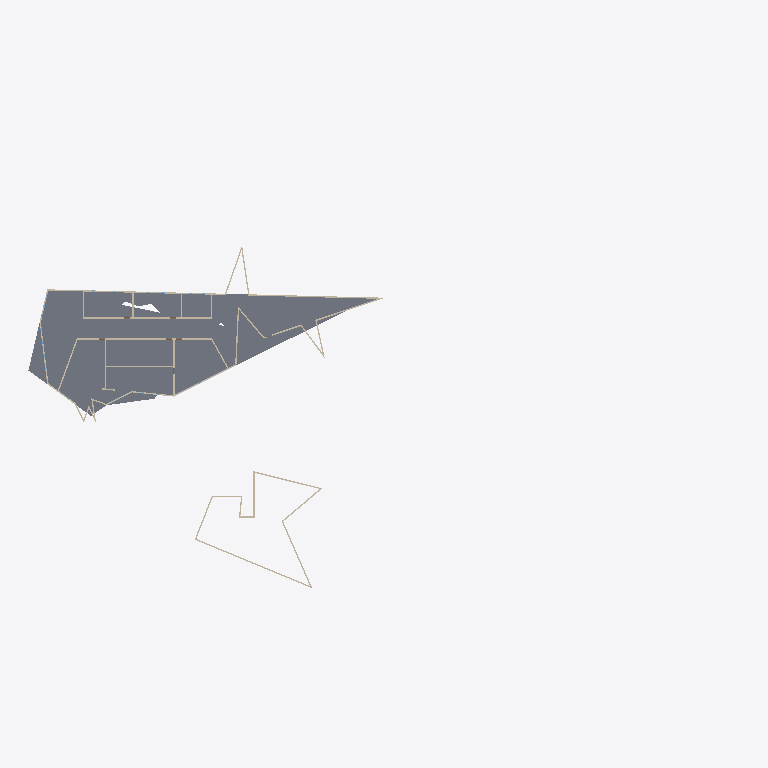
Plan cut of the same IFC building model at storey 'Level 1' (level 0.00 m, cut at 1.40 m), seen from above with north up, elements coloured by IFC class: 31 walls (beige), 2 slabs (grey). Cut surfaces are drawn darker.
Extent 109.9 m × 63.2 m × 10.2 m (x, y, z). Storeys (3): Level 1 at 0.00 m; Level 2 at 3.20 m; Level 3 at 6.40 m. Elements (142): 69 IfcWallStandardCase, 51 IfcWindow, 18 IfcDoor, 4 IfcSlab.

HEADER;
FILE_DESCRIPTION(('ViewDefinition [CoordinationView_V2.0]','ExchangeRequirement [Architecture]'),'2;1');
FILE_NAME('0001','2022-07-07T01:47:59',(''),(''),'ODA IFC SDK 22.6','22.1.1.516 - Exporter 22.4.0.0 - Alternate UI 22.4.0.0','');
FILE_SCHEMA(('IFC2X3'));
ENDSEC;
DATA;
#91=IFCPROJECT('0RgHMG56j4mgzv81fkSB3G',#20,'0001',$,$,'Project Name','Project Status',(#86),#83);
#172=IFCSITE('0RgHMG56j4mgzv81fkSB3I',#20,'Surface:350876',$,$,#170,#168,$,.ELEMENT.,$,$,$,$,$);
#93=IFCBUILDING('0RgHMG56j4mgzv81fkSB3H',#20,'',$,$,#16,$,'',.ELEMENT.,$,$,$);
#96=IFCBUILDINGSTOREY('0RgHMG56j4mgzv81gHZquN',#20,'Level 1',$,'Level:8mm Head',#95,$,'Level 1',.ELEMENT.,0.0);
#100=IFCBUILDINGSTOREY('0RgHMG56j4mgzv81gHZqsM',#20,'Level 2',$,'Level:8mm Head',#99,$,'Level 2',.ELEMENT.,3.2);
#104=IFCBUILDINGSTOREY('0RgHMG56j4mgzv81gHYYkq',#20,'Level 3',$,'Level:8mm Head',#103,$,'Level 3',.ELEMENT.,6.4);
#632=IFCSLAB('2MVOlNIXfF0vtYMAAByLyX',#20,'Pad:Pad 1:350890',$,'Pad:Pad 1',#618,#631,'350890',.BASESLAB.);
#703=IFCSLAB('2MVOlNIXfF0vtYMAAByLzQ',#20,'Floor:Generic 150mm:350929',$,'Floor:Generic 150mm',#660,#702,'350929',.FLOOR.);
#1469=IFCWALLSTANDARDCASE('2Swp8NrED2wxYUQ_q2SFwl',#20,'Basic Wall:Interior Test wall 200mm:351753',$,'Basic Wall:Interior Test wall 200mm',#1432,#1468,'351753');
#1234=IFCWALLSTANDARDCASE('2Swp8NrED2wxYUQ_q2SFoa',#20,'Basic Wall:Interior Test wall 200mm:351234',$,'Basic Wall:Interior Test wall 200mm',#1206,#1233,'351234');
#4031=IFCWALLSTANDARDCASE('2rx64e2_f3JQqoyoDbkLLK',#20,'Basic Wall:Generic - 200mm:363511',$,'Basic Wall:Generic - 200mm',#4007,#4030,'363511');
#506=IFCWALLSTANDARDCASE('12CUTXpE58vQRbPNl9MM5S',#20,'Basic Wall:Generic - 200mm:349949',$,'Basic Wall:Generic - 200mm',#490,#505,'349949');
#4517=IFCWALLSTANDARDCASE('1Xe5slDMT1DPtDejKxq6L9',#20,'Basic Wall:Generic - 200mm:367781',$,'Basic Wall:Generic - 200mm',#4502,#4516,'367781');
#1653=IFCWALLSTANDARDCASE('2Swp8NrED2wxYUQ_q2SFzt',#20,'Basic Wall:Interior Test wall 200mm:352209',$,'Basic Wall:Interior Test wall 200mm',#1620,#1652,'352209');
#4484=IFCWALLSTANDARDCASE('1Xe5slDMT1DPtDejKxq6MV',#20,'Basic Wall:Generic - 200mm:367731',$,'Basic Wall:Generic - 200mm',#4467,#4483,'367731');
#3922=IFCWALLSTANDARDCASE('2xwYPvC1XDKAN3hSvsTh13',#20,'Basic Wall:Generic - 200mm:361566',$,'Basic Wall:Generic - 200mm',#3906,#3921,'361566');
#4651=IFCWALLSTANDARDCASE('39Uj5NVZP9s8rXgefjcI67',#20,'Basic Wall:Generic - 200mm:368416',$,'Basic Wall:Generic - 200mm',#4635,#4650,'368416');
#4617=IFCWALLSTANDARDCASE('39Uj5NVZP9s8rXgefjcI1o',#20,'Basic Wall:Generic - 200mm:368341',$,'Basic Wall:Generic - 200mm',#4601,#4616,'368341');
#439=IFCWALLSTANDARDCASE('2h_kpw$ZfA0xt9VEtwo9qj',#20,'Basic Wall:Generic - 200mm:349840',$,'Basic Wall:Generic - 200mm',#420,#438,'349840');
#1415=IFCWALLSTANDARDCASE('2Swp8NrED2wxYUQ_q2SFqU',#20,'Basic Wall:Interior Test wall 200mm:351672',$,'Basic Wall:Interior Test wall 200mm',#1386,#1414,'351672');
#3854=IFCWALLSTANDARDCASE('2jQzuiTezFxBn3unq4X3FK',#20,'Basic Wall:Generic - 200mm:356281',$,'Basic Wall:Generic - 200mm',#3838,#3853,'356281');
#1603=IFCWALLSTANDARDCASE('2Swp8NrED2wxYUQ_q2SF$O',#20,'Basic Wall:Interior Test wall 200mm:352126',$,'Basic Wall:Interior Test wall 200mm',#1579,#1602,'352126');
#3888=IFCWALLSTANDARDCASE('2fLHabL3r4$8XmX54gVlRd',#20,'Basic Wall:Generic - 200mm:356360',$,'Basic Wall:Generic - 200mm',#3872,#3887,'356360');
#4065=IFCWALLSTANDARDCASE('2rx64e2_f3JQqoyoDbkLBX',#20,'Basic Wall:Generic - 200mm:363586',$,'Basic Wall:Generic - 200mm',#4049,#4064,'363586');
#4684=IFCWALLSTANDARDCASE('39Uj5NVZP9s8rXgefjcI78',#20,'Basic Wall:Generic - 200mm:368495',$,'Basic Wall:Generic - 200mm',#4669,#4683,'368495');
#4416=IFCWALLSTANDARDCASE('1Xe5slDMT1DPtDejKxq6ND',#20,'Basic Wall:Generic - 200mm:367649',$,'Basic Wall:Generic - 200mm',#4399,#4415,'367649');
#4098=IFCWALLSTANDARDCASE('2rx64e2_f3JQqoyoDbkLBJ',#20,'Basic Wall:Generic - 200mm:363632',$,'Basic Wall:Generic - 200mm',#4083,#4097,'363632');
#472=IFCWALLSTANDARDCASE('2h_kpw$ZfA0xt9VEtwo9q2',#20,'Basic Wall:Generic - 200mm:349887',$,'Basic Wall:Generic - 200mm',#457,#471,'349887');
#3820=IFCWALLSTANDARDCASE('2jQzuiTezFxBn3unq4X3Fn',#20,'Basic Wall:Generic - 200mm:356252',$,'Basic Wall:Generic - 200mm',#3804,#3819,'356252');
#4348=IFCWALLSTANDARDCASE('0040i7rrP4RB_vsZctWCrP',#20,'Basic Wall:Generic - 200mm:364246',$,'Basic Wall:Generic - 200mm',#4331,#4347,'364246');
#1278=IFCWALLSTANDARDCASE('2Swp8NrED2wxYUQ_q2SFo9',#20,'Basic Wall:Interior Test wall 200mm:351279',$,'Basic Wall:Interior Test wall 200mm',#1251,#1277,'351279');
#1562=IFCWALLSTANDARDCASE('2Swp8NrED2wxYUQ_q2SF_Y',#20,'Basic Wall:Interior Test wall 200mm:352004',$,'Basic Wall:Interior Test wall 200mm',#1531,#1561,'352004');
#3956=IFCWALLSTANDARDCASE('2xwYPvC1XDKAN3hSvsTh3E',#20,'Basic Wall:Generic - 200mm:361683',$,'Basic Wall:Generic - 200mm',#3940,#3955,'361683');
#3989=IFCWALLSTANDARDCASE('2xwYPvC1XDKAN3hSvsTh3d',#20,'Basic Wall:Generic - 200mm:361722',$,'Basic Wall:Generic - 200mm',#3974,#3988,'361722');
#402=IFCWALLSTANDARDCASE('2h_kpw$ZfA0xt9VEtwo9tz',#20,'Basic Wall:Generic - 200mm:349760',$,'Basic Wall:Generic - 200mm',#384,#401,'349760');
#1514=IFCWALLSTANDARDCASE('2Swp8NrED2wxYUQ_q2SFxY',#20,'Basic Wall:Interior Test wall 200mm:351812',$,'Basic Wall:Interior Test wall 200mm',#1487,#1513,'351812');
#4268=IFCWALLSTANDARDCASE('0040i7rrP4RB_vsZctWCsi',#20,'Basic Wall:Generic - 200mm:364067',$,'Basic Wall:Generic - 200mm',#4252,#4267,'364067');
#348=IFCWALLSTANDARDCASE('2h_kpw$ZfA0xt9VEtwo9vB',#20,'Basic Wall:Generic - 200mm:349686',$,'Basic Wall:Generic - 200mm',#327,#347,'349686');
#4584=IFCWALLSTANDARDCASE('39Uj5NVZP9s8rXgefjcI0v',#20,'Basic Wall:Generic - 200mm:368286',$,'Basic Wall:Generic - 200mm',#4568,#4583,'368286');
ENDSEC;